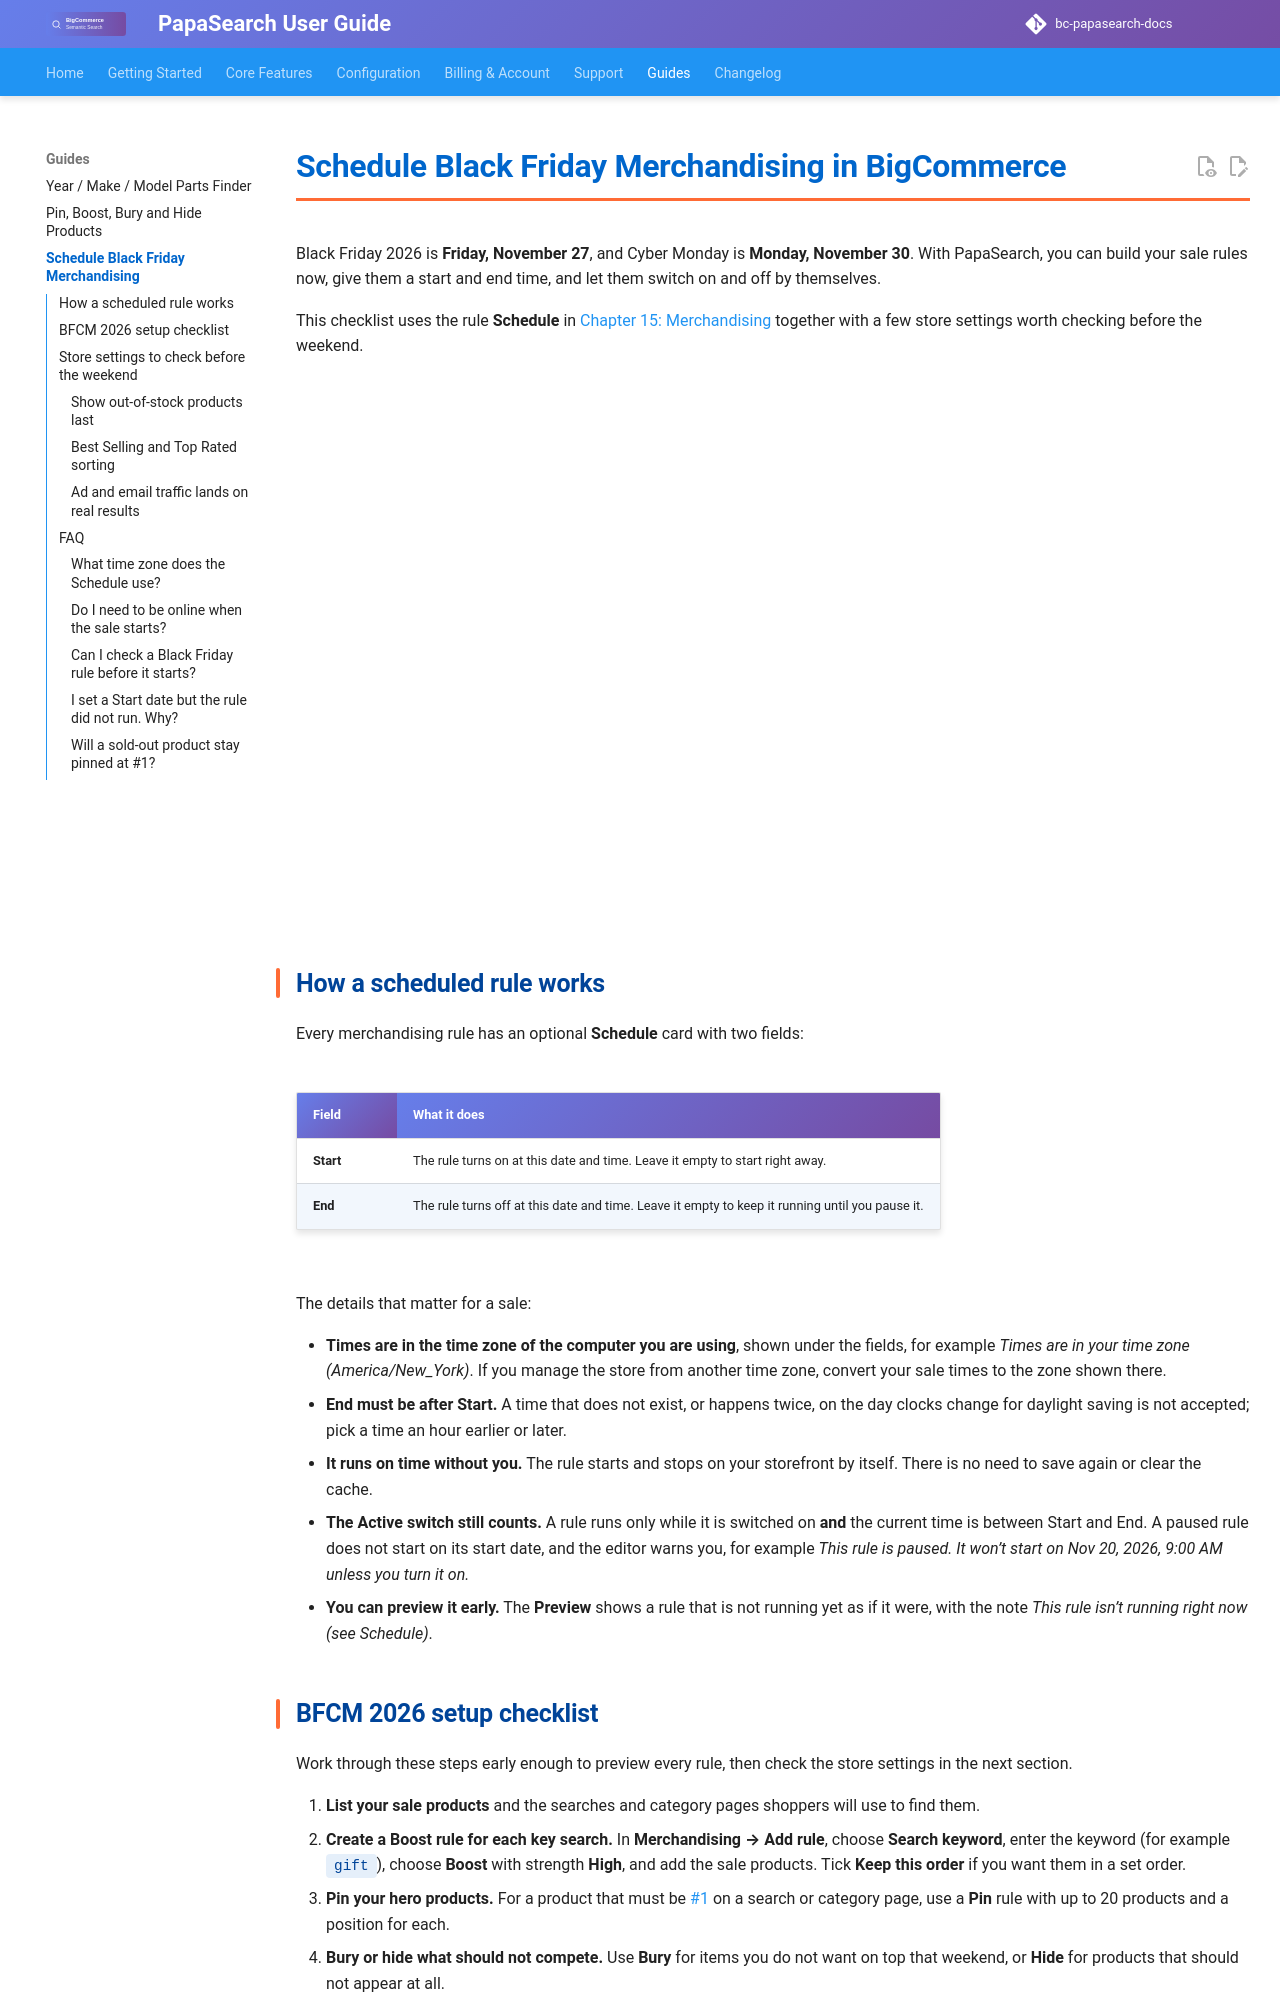

repository: allcommerce/bc-papasearch-docs · page: guides/black-friday-search-merchandising/index.html · generator: mkdocs

---
title: Schedule Black Friday Merchandising in BigCommerce
description: A BFCM 2026 checklist for BigCommerce with PapaSearch. Schedule boost and pin rules for Black Friday (Nov 27) and Cyber Monday (Nov 30) in advance.
---

# Schedule Black Friday Merchandising in BigCommerce

Black Friday 2026 is **Friday, November 27**, and Cyber Monday is **Monday, November 30**. With PapaSearch, you can build your sale rules now, give them a start and end time, and let them switch on and off by themselves.

This checklist uses the rule **Schedule** in [Chapter 15: Merchandising](../15-merchandising.md#schedule-a-rule) together with a few store settings worth checking before the weekend.

<div style="position:relative;padding-bottom:56.25%;height:0;overflow:hidden;margin:1rem 0;">
  <iframe src="https://www.youtube.com/embed/UpPdfLjTL-I" title="Merchandising for BigCommerce: Boost, Bury or Hide Products" frameborder="0" allow="accelerometer; autoplay; clipboard-write; encrypted-media; gyroscope; picture-in-picture" allowfullscreen style="position:absolute;top:0;left:0;width:100%;height:100%;"></iframe>
</div>

## How a scheduled rule works

Every merchandising rule has an optional **Schedule** card with two fields:

| Field | What it does |
|---|---|
| **Start** | The rule turns on at this date and time. Leave it empty to start right away. |
| **End** | The rule turns off at this date and time. Leave it empty to keep it running until you pause it. |

The details that matter for a sale:

- **Times are in the time zone of the computer you are using**, shown under the fields, for example *Times are in your time zone (America/New_York)*. If you manage the store from another time zone, convert your sale times to the zone shown there.
- **End must be after Start.** A time that does not exist, or happens twice, on the day clocks change for daylight saving is not accepted; pick a time an hour earlier or later.
- **It runs on time without you.** The rule starts and stops on your storefront by itself. There is no need to save again or clear the cache.
- **The Active switch still counts.** A rule runs only while it is switched on **and** the current time is between Start and End. A paused rule does not start on its start date, and the editor warns you, for example *This rule is paused. It won’t start on Nov 20, 2026, 9:00 AM unless you turn it on.*
- **You can preview it early.** The **Preview** shows a rule that is not running yet as if it were, with the note *This rule isn’t running right now (see Schedule)*.
